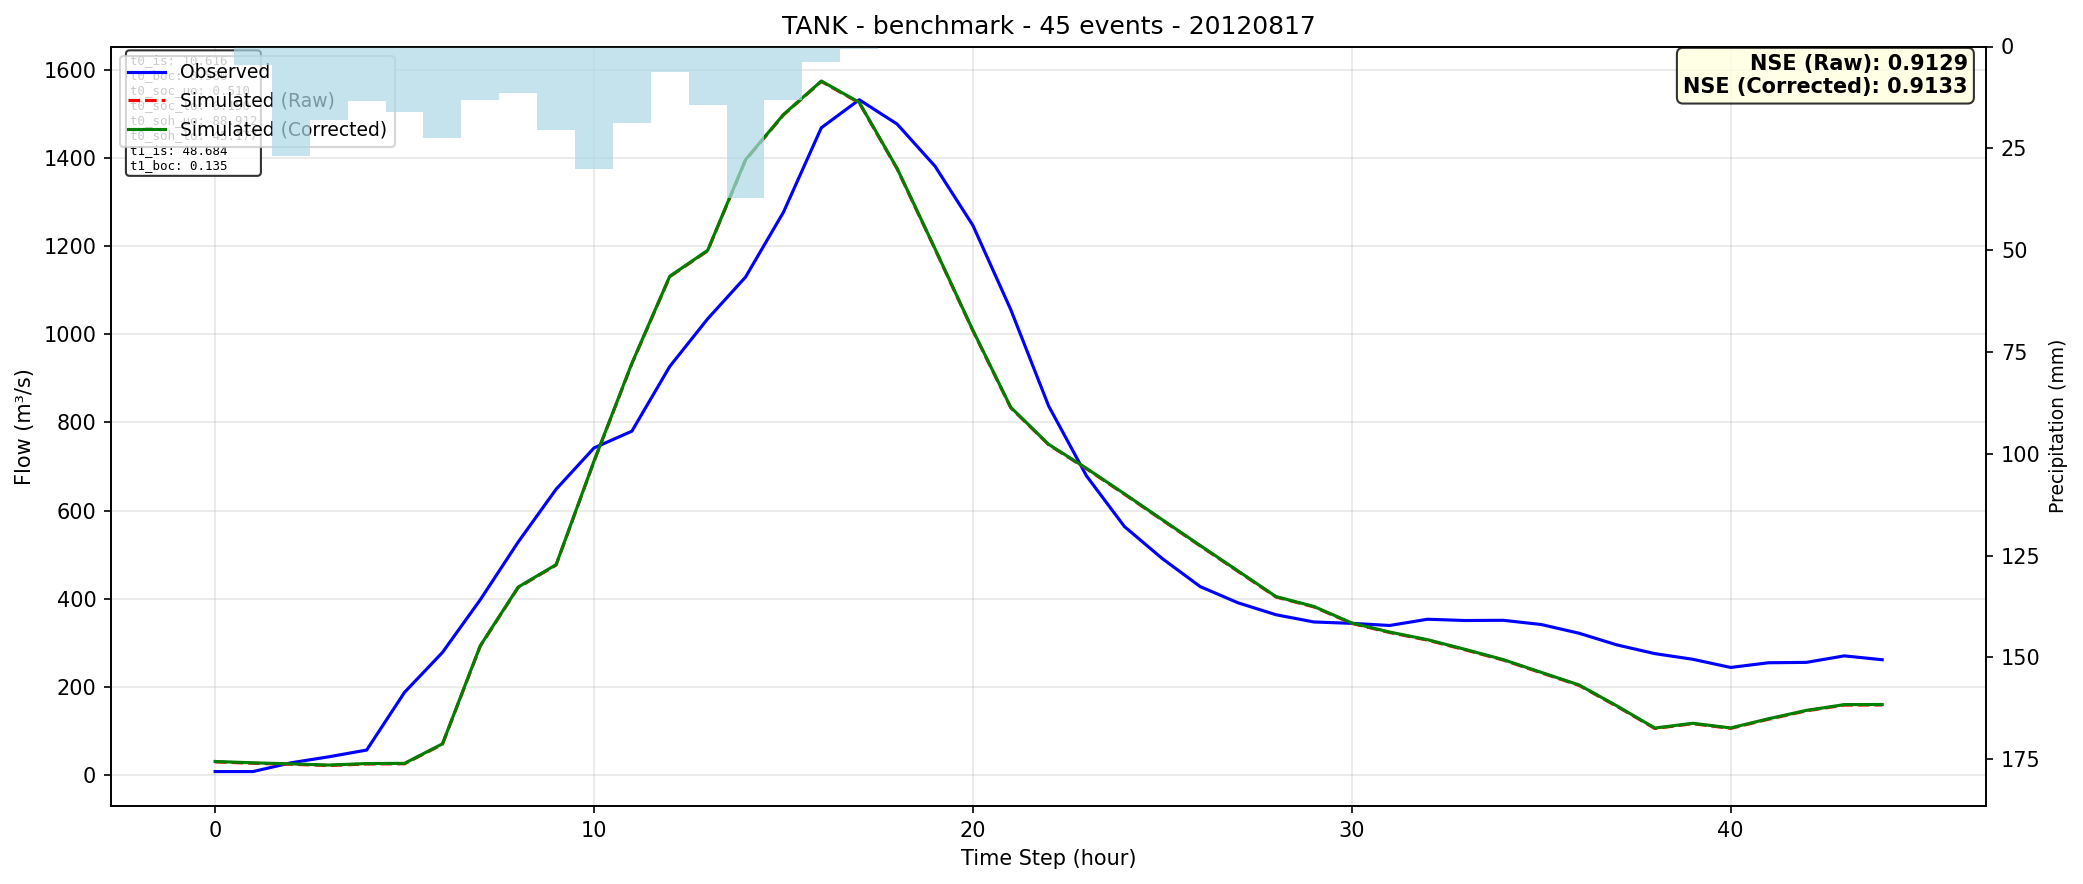

Values plotted in this chart, from the file beside it:
time, observed, simulated_raw, simulated_corrected
0, 7.9, 29.79, 30.79
1, 7.9, 26.72, 27.73
2, 27.73, 24.42, 25.43
3, 41.39, 21.58, 22.62
4, 56.68, 24.99, 26.05
5, 187.8, 25.57, 26.57
6, 278.1, 69.75, 70.8
7, 397.9, 292.7, 293.7
8, 528.8, 425.5, 426.6
9, 648.5, 476.3, 477.4
10, 742.1, 711.3, 712.4
11, 780.2, 933.3, 934.3
12, 927.1, 1131, 1132
13, 1035, 1189, 1190
14, 1130, 1395, 1396
15, 1277, 1498, 1499
16, 1469, 1574, 1575
17, 1532, 1525, 1526
18, 1477, 1375, 1376
19, 1381, 1193, 1194
20, 1247, 1008, 1009
21, 1056, 833.3, 834.3
22, 837.2, 749.3, 750.3
23, 678.5, 694.8, 695.8
24, 563.8, 637.1, 638.1
25, 491.1, 578.3, 579.3
26, 427.5, 519.8, 520.8
27, 390.7, 461.9, 463
28, 363.7, 403.9, 404.9
29, 347.3, 381.5, 382.5
30, 344.2, 344, 345
31, 339.3, 323.4, 324.4
32, 353.5, 306.1, 307.1
33, 350.6, 283.9, 284.9
34, 351.1, 260.8, 261.8
35, 341.5, 232, 233
36, 321.7, 203.4, 204.4
37, 295.2, 155.8, 156.8
38, 275.4, 105.6, 106.6
39, 262.7, 116.4, 117.4
40, 244.1, 105.9, 106.9
41, 254.8, 126.7, 127.7
42, 255.6, 145.7, 146.7
43, 270.4, 158.7, 159.7
44, 261.6, 159, 160
